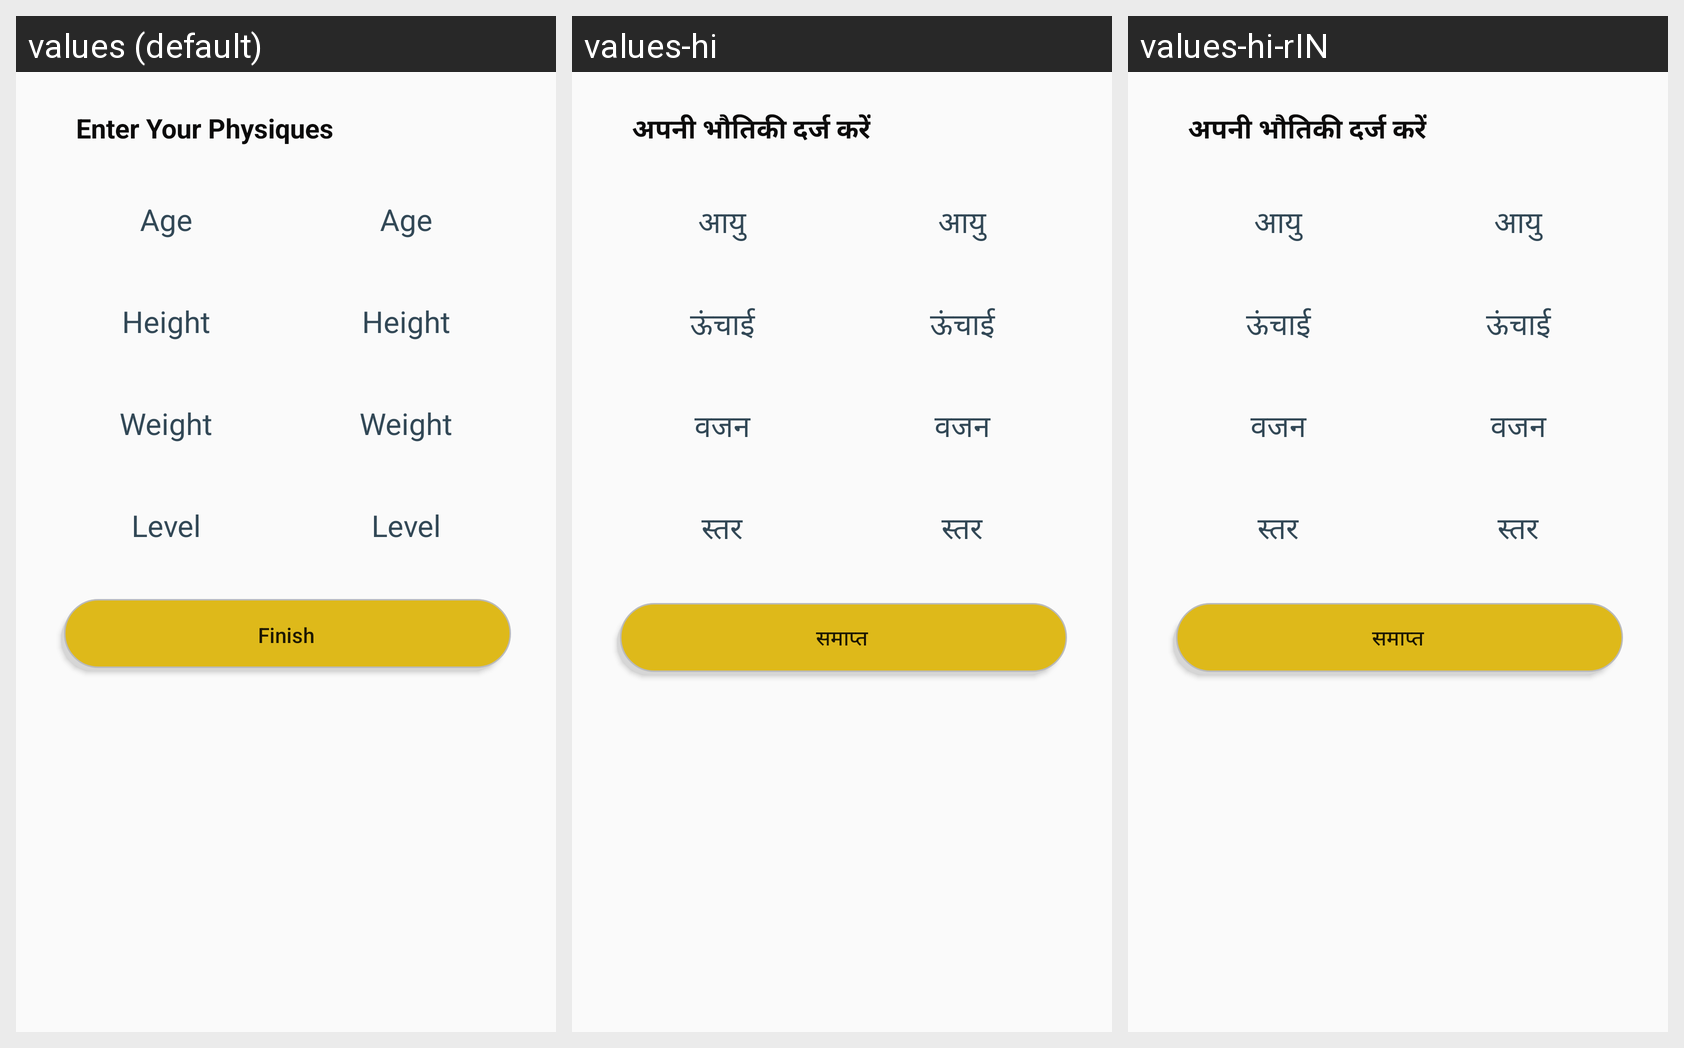

Translations of the strings shown on this Android screen, per locale in the grid:
Android screen res/layout/activity_physiques_details.xml rendered under 3 locales, left to right: values (default), values-hi, values-hi-rIN. Device: Nexus 5 (rendered at 1080×1920; each locale shown at half size, 540×960, under a caption strip naming it); theme AppTheme.
Strings drawn on this screen, with the default value and each locale's value (text and hints the layout hard-codes, and strings that could not be matched under every locale, appear in the picture but are not listed):

Label_Physiques
  values: Enter Your Physiques
  values-hi: अपनी भौतिकी दर्ज करें
  values-hi-rIN: अपनी भौतिकी दर्ज करें  [from values-hi]

Label_Age
  values: Age
  values-hi: आयु
  values-hi-rIN: आयु  [from values-hi]

Label_Height
  values: Height
  values-hi: ऊंचाई
  values-hi-rIN: ऊंचाई  [from values-hi]

Label_Weight
  values: Weight
  values-hi: वजन
  values-hi-rIN: वजन  [from values-hi]

Label_Level
  values: Level
  values-hi: स्तर
  values-hi-rIN: स्तर  [from values-hi]

Label_Finish
  values: Finish
  values-hi: समाप्त
  values-hi-rIN: समाप्त  [from values-hi]
